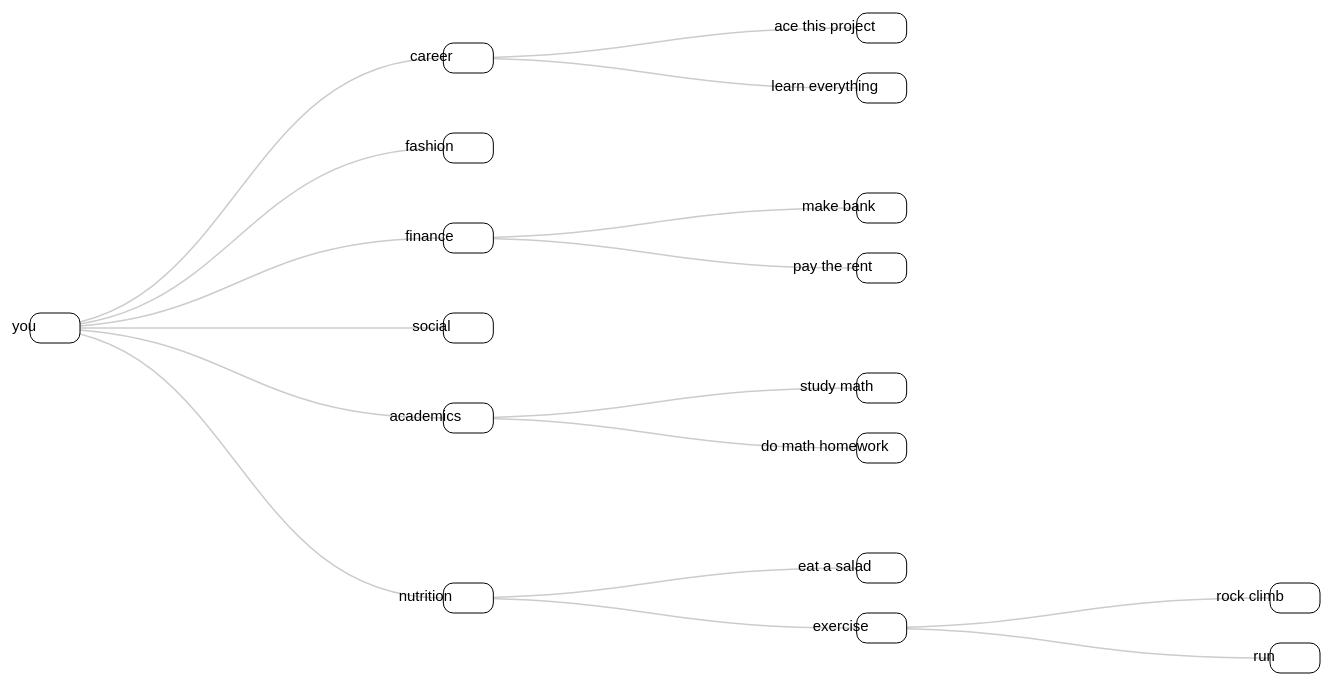
D3 v3 page, settled after 480 driven frames (8 s of simulated time); the page loaded 1 data file(s).


var fontSize = 15;

var width = 1400,
    height = 750;

var tree = d3.layout.tree()
    .size([height, width - 160]);

var diagonal = d3.svg.diagonal()
    .projection(function(d) { return [d.y, d.x]; });

var svg = d3.select("body").append("svg")
    .attr("width", width)
    .attr("height", height)
  .append("g")
    .attr("transform", "translate(40,0)");

d3.json("progress.json", function(error, json) {
  var nodes = tree.nodes(json),
      links = tree.links(nodes);

  var link = svg.selectAll("path.link")
      .data(links)
    .enter().append("path")
      .attr("class", "link")
      .attr("d", diagonal);

  var node = svg.selectAll("g.node")
      .data(nodes)
    .enter().append("g")
      .attr("class", "node")
      .attr("transform", function(d) { return "translate(" + d.y + "," + d.x + ")"; })
      .on('click', function(d, i) {
        console.log(d,i);
    if (d.selected) { 
        d.selected = false;
        d3.select(this).select("rect").attr("stroke", "green");
    } else {
        d.selected = true;
        d3.select(this).select("rect").attr("stroke", "red");
    }  })  

  //node.append("circle")
      //.attr("r", function(d) { return fontSize / 2.5 * d.name.length; });
    node.append("rect").attr("x", 0).attr("y", -1*fontSize).attr("width", 50).attr("height", 2*fontSize).attr("rx", 10).attr("ry", 10)
        .attr("fill", "white").attr("stroke", "black");

  node.append("text")
      .attr("font-size", fontSize + "px")
      .attr("dx", function(d) { return -2 * d.name.length; })
      .attr("dy", 3)  // centered vertically
      .attr("text-anchor", "middle")
      .text(function(d) { return d.name; });
});

d3.select(self.frameElement).style("height", height + "px");



### data: progress.json
{
 "name": "you",
 "children": [
  {
   "name": "career",
   "children": [
    "{... 1 keys}",
    "{... 1 keys}"
   ]
  },
  {
   "name": "fashion"
  },
  {
   "name": "finance",
   "children": [
    "{... 1 keys}",
    "{... 1 keys}"
   ]
  },
  {
   "name": "social"
  },
  {
   "name": "academics",
   "children": [
    "{... 1 keys}",
    "{... 1 keys}"
   ]
  },
  {
   "name": "nutrition",
   "children": [
    "{... 1 keys}",
    "{... 2 keys}"
   ]
  }
 ]
}